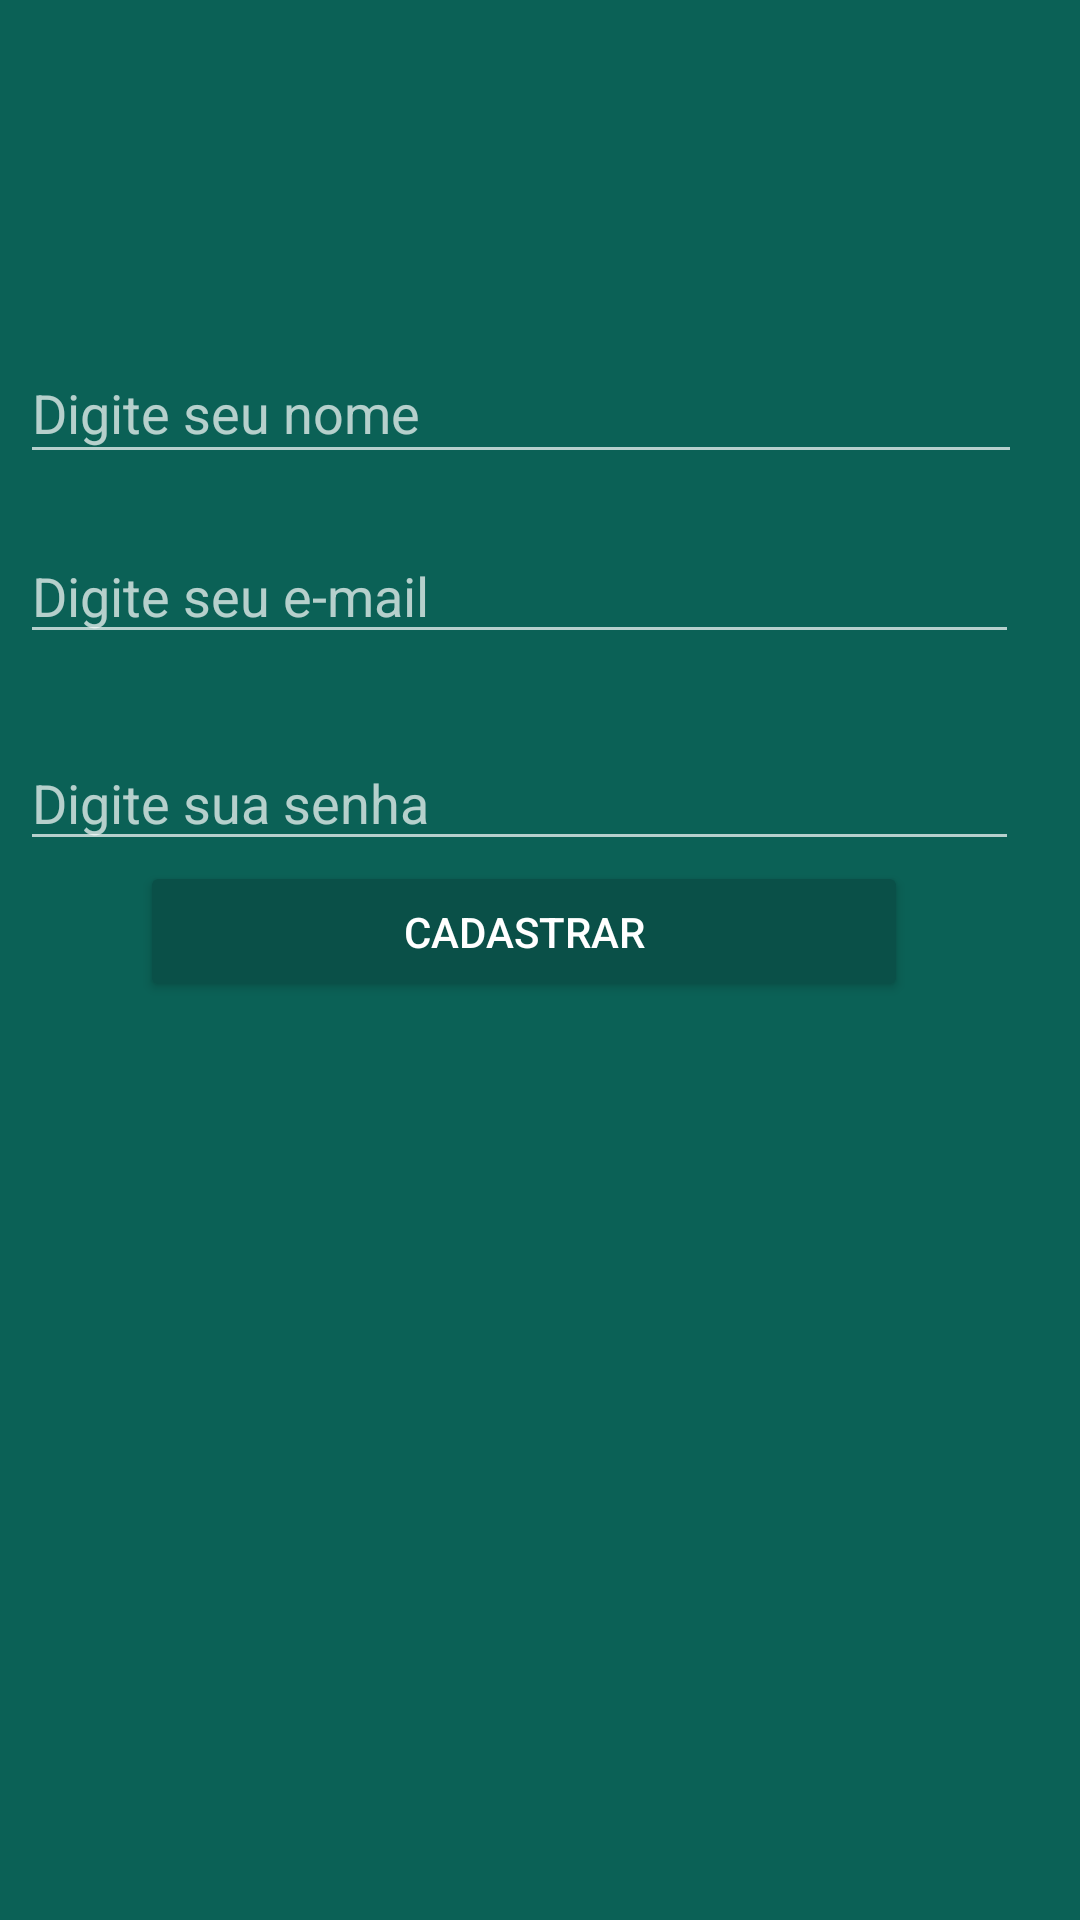

Produce the Android XML layout that renders to this screen, including the resource entries it uses.
<!-- AndroidManifest.xml: application theme AppTheme -->
<!-- res/layout/activity_register_user.xml -->
<?xml version="1.0" encoding="utf-8"?>
<androidx.constraintlayout.widget.ConstraintLayout xmlns:android="http://schemas.android.com/apk/res/android"
    xmlns:app="http://schemas.android.com/apk/res-auto"
    xmlns:tools="http://schemas.android.com/tools"
    android:layout_width="match_parent"
    android:layout_height="match_parent"
    android:background="@color/colorPrimary"
    tools:context=".activity.RegisterUserActivity" >

    <EditText
        android:id="@+id/passwordid"
        android:layout_width="333dp"
        android:layout_height="42dp"
        android:layout_marginStart="32dp"
        android:layout_marginTop="27dp"
        android:layout_marginEnd="46dp"
        android:ems="10"
        android:hint="Digite sua senha"
        android:inputType="textPassword"
        app:layout_constraintEnd_toEndOf="parent"
        app:layout_constraintStart_toStartOf="parent"
        app:layout_constraintTop_toBottomOf="@+id/emailid" />

    <EditText
        android:id="@+id/emailid"
        android:layout_width="333dp"
        android:layout_height="42dp"
        android:layout_marginStart="32dp"
        android:layout_marginTop="18dp"
        android:layout_marginEnd="46dp"
        android:ems="10"
        android:hint="Digite seu e-mail"
        android:inputType="textEmailAddress"
        app:layout_constraintEnd_toEndOf="parent"
        app:layout_constraintStart_toStartOf="parent"
        app:layout_constraintTop_toBottomOf="@+id/nameid" />

    <ImageView
        android:id="@+id/imageView5"
        android:layout_width="wrap_content"
        android:layout_height="wrap_content"
        android:layout_marginStart="77dp"
        android:layout_marginTop="77dp"
        android:layout_marginEnd="78dp"
        app:layout_constraintEnd_toEndOf="parent"
        app:layout_constraintStart_toStartOf="parent"
        app:layout_constraintTop_toTopOf="parent"
        app:srcCompat="@drawable/usuario" />

    <EditText
        android:id="@+id/nameid"
        android:layout_width="334dp"
        android:layout_height="44dp"
        android:layout_marginStart="32dp"
        android:layout_marginTop="37dp"
        android:layout_marginEnd="45dp"
        android:ems="10"
        android:hint="Digite seu nome"
        android:inputType="textPersonName"
        app:layout_constraintEnd_toEndOf="parent"
        app:layout_constraintStart_toStartOf="parent"
        app:layout_constraintTop_toBottomOf="@+id/imageView5" />

    <Button
        android:id="@+id/btregister"
        android:layout_width="256dp"
        android:layout_height="47dp"
        android:layout_marginStart="72dp"
        android:layout_marginEnd="83dp"
        android:backgroundTint="@color/colorPrimaryDark"
        android:text="Cadastrar"
        app:layout_constraintEnd_toEndOf="parent"
        app:layout_constraintStart_toStartOf="parent"
        app:layout_constraintTop_toBottomOf="@+id/passwordid"
        android:theme="@style/botaopadrao"/>
</androidx.constraintlayout.widget.ConstraintLayout>
<!-- resources referenced by this layout -->
<resources>
  <color name="colorPrimary">#0B6156</color>
  <color name="colorPrimaryDark">#0A5048</color>
  <style name="botaopadrao" parent="Theme.AppCompat.Light">
          <item name="android:colorButtonNormal">@color/colorPrimaryDarker</item>
          <item name="android:textColor">@android:color/white</item>
          <item name="android:colorControlHighlight">@color/colorPrimary</item>
  
  
      </style>
  <style name="AppTheme" parent="Theme.AppCompat.NoActionBar">
          
          <item name="colorPrimary">@color/colorPrimary</item>
          <item name="colorPrimaryDark">@color/colorPrimaryDark</item>
          <item name="android:windowBackground">@android:color/white</item>
          </style>
  <color name="colorPrimaryDarker">#023933</color>
</resources>
